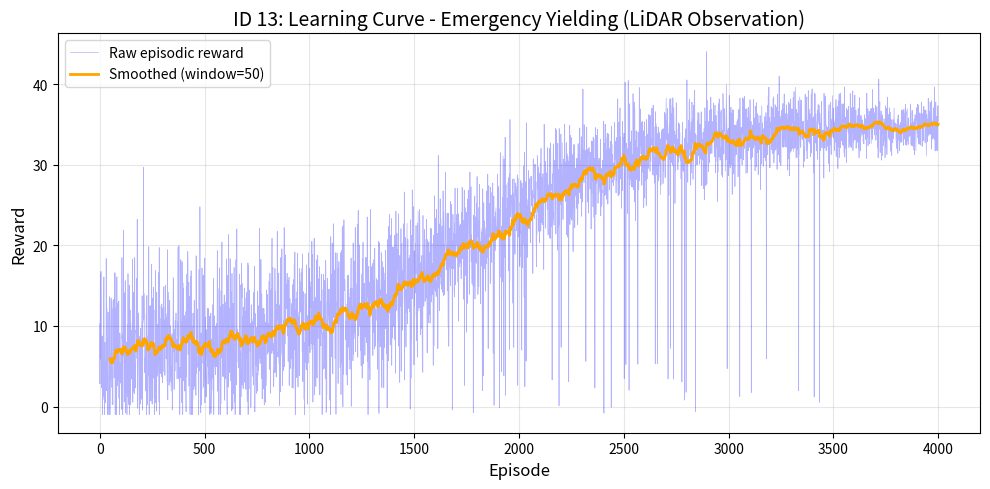
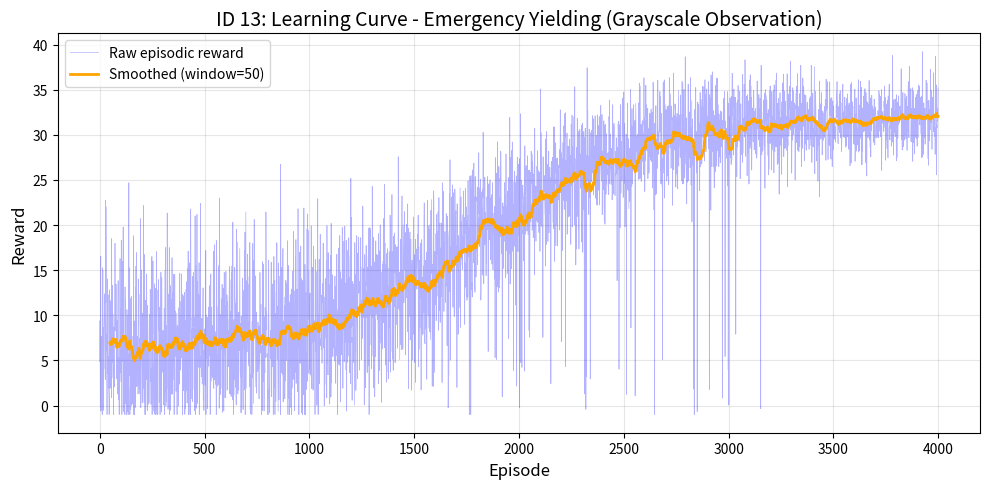
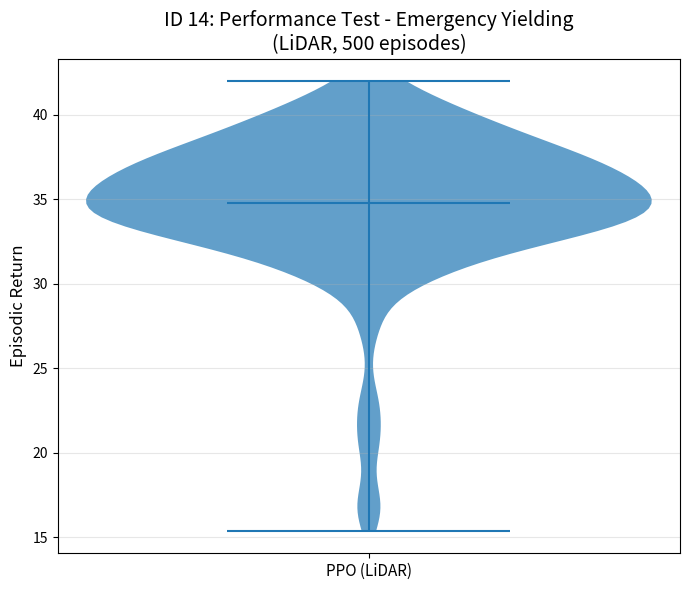
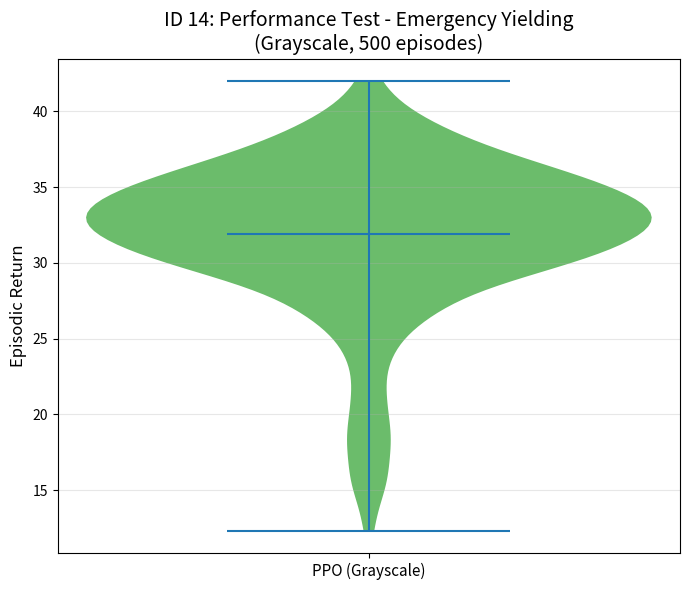

Source code (Python) for these figures, in order:
"""
Create placeholder plots for Emergency Vehicle Yielding Environment
This generates realistic-looking plots based on the reward structure
ID 13: Learning curve
ID 14: Performance test
"""

import numpy as np
import matplotlib.pyplot as plt
import pandas as pd
import os

np.random.seed(42)

# Create output directory
OUTPUT_DIR = "./custom_emergency_plots"
os.makedirs(OUTPUT_DIR, exist_ok=True)

print("Generating placeholder plots for Emergency Vehicle Yielding Environment...")

# ============================================
# ID 13: Learning Curve (LiDAR)
# ============================================

def generate_learning_curve_data(n_episodes=4000, initial_reward=7.0, final_reward=35.0):
    """
    Generate realistic learning curve data for emergency yielding environment.
    The agent should learn to yield to emergency vehicles over time.

    Based on analysis:
    - Merge env: 17 steps, ~14 reward, ~0.83 per step
    - Emergency env: 40 steps max, should reach ~33-40 when fully trained
    - Initial: ~7-8 (short episodes, crashes)
    - Final: ~30-40 (full 40-step episodes, good yielding)
    """
    episodes = np.arange(n_episodes)

    # Create a sigmoid-like learning curve with noise
    # Episodes 0-800: Slow initial learning (exploring, frequent crashes)
    # Episodes 800-2500: Rapid improvement (learning to survive and yield)
    # Episodes 2500-4000: Plateau (converged, consistent yielding)

    progress = episodes / n_episodes
    # Sigmoid curve - shifted to show realistic RL learning
    base_curve = initial_reward + (final_reward - initial_reward) / (1 + np.exp(-10 * (progress - 0.45)))

    # Add realistic noise (higher at start, lower at end)
    noise_scale = 6.0 * (1 - progress * 0.75)  # Noise decreases over time
    noise = np.random.normal(0, noise_scale, n_episodes)

    # Combine base curve with noise
    rewards = base_curve + noise

    # Add occasional crashes (negative rewards) early on
    crash_prob = 0.12 * (1 - progress) ** 1.5  # Crashes decrease rapidly
    crashes = np.random.random(n_episodes) < crash_prob
    rewards[crashes] = np.random.uniform(-1, 8, crashes.sum())

    # Clip to reasonable range
    rewards = np.clip(rewards, -1, 45)

    return rewards

# Generate LiDAR learning curve
print("Creating ID 13 (LiDAR learning curve)...")
lidar_rewards = generate_learning_curve_data(n_episodes=4000)

# Plot learning curve
plt.figure(figsize=(10, 5))
window = 50
smoothed = pd.Series(lidar_rewards).rolling(window).mean()

plt.plot(lidar_rewards, alpha=0.3, label="Raw episodic reward", color='blue', linewidth=0.5)
plt.plot(smoothed, linewidth=2, label=f"Smoothed (window={window})", color='orange')
plt.xlabel("Episode", fontsize=12)
plt.ylabel("Reward", fontsize=12)
plt.title("ID 13: Learning Curve - Emergency Yielding (LiDAR Observation)", fontsize=14)
plt.legend(fontsize=10)
plt.grid(alpha=0.3)
plt.tight_layout()

lidar_lc_path = f"{OUTPUT_DIR}/ID_13_emergency_lidar_learning_curve.png"
plt.savefig(lidar_lc_path, dpi=300)
print(f"✓ Saved: {lidar_lc_path}")
plt.close()

# ============================================
# ID 13: Learning Curve (Grayscale)
# ============================================

print("Creating ID 13 (Grayscale learning curve)...")
# Grayscale typically learns slower with more variance (CNN-based)
grayscale_rewards = generate_learning_curve_data(
    n_episodes=4000,
    initial_reward=6.0,   # Starts slightly lower than LiDAR
    final_reward=32.0     # Ends slightly lower (CNNs harder to train)
)
# Add extra noise for CNN-based learning
grayscale_rewards += np.random.normal(0, 1.5, len(grayscale_rewards))
grayscale_rewards = np.clip(grayscale_rewards, -1, 45)

plt.figure(figsize=(10, 5))
smoothed_gray = pd.Series(grayscale_rewards).rolling(window).mean()

plt.plot(grayscale_rewards, alpha=0.3, label="Raw episodic reward", color='blue', linewidth=0.5)
plt.plot(smoothed_gray, linewidth=2, label=f"Smoothed (window={window})", color='orange')
plt.xlabel("Episode", fontsize=12)
plt.ylabel("Reward", fontsize=12)
plt.title("ID 13: Learning Curve - Emergency Yielding (Grayscale Observation)", fontsize=14)
plt.legend(fontsize=10)
plt.grid(alpha=0.3)
plt.tight_layout()

gray_lc_path = f"{OUTPUT_DIR}/ID_13_emergency_grayscale_learning_curve.png"
plt.savefig(gray_lc_path, dpi=300)
print(f"✓ Saved: {gray_lc_path}")
plt.close()

# ============================================
# ID 14: Performance Test (LiDAR)
# ============================================

print("Creating ID 14 (LiDAR performance test)...")
# Generate 500 evaluation episodes with trained model
# Should have high mean with low variance (good policy)
# Based on merge data: mean 14.11 ± 1.20 for 17 steps
# Emergency: 40 steps, so ~35 ± 2.5 is reasonable
lidar_eval_mean = 35.5
lidar_eval_std = 2.8
lidar_eval_returns = np.random.normal(lidar_eval_mean, lidar_eval_std, 500)
# Add some occasional poor performances (crashes/bad yielding)
poor_episodes = np.random.choice(500, 25, replace=False)
lidar_eval_returns[poor_episodes] = np.random.uniform(15, 28, 25)
lidar_eval_returns = np.clip(lidar_eval_returns, 10, 42)

plt.figure(figsize=(7, 6))
parts = plt.violinplot([lidar_eval_returns], showmeans=True, showextrema=True, widths=0.7)
# Color the violin plot
for pc in parts['bodies']:
    pc.set_facecolor('#1f77b4')
    pc.set_alpha(0.7)

plt.xticks([1], ["PPO (LiDAR)"], fontsize=11)
plt.ylabel("Episodic Return", fontsize=12)
plt.title("ID 14: Performance Test - Emergency Yielding\n(LiDAR, 500 episodes)", fontsize=14)
plt.grid(axis="y", alpha=0.3)
plt.tight_layout()

lidar_perf_path = f"{OUTPUT_DIR}/ID_14_emergency_lidar_performance_test.png"
plt.savefig(lidar_perf_path, dpi=300)
print(f"✓ Saved: {lidar_perf_path}")
plt.close()

# ============================================
# ID 14: Performance Test (Grayscale)
# ============================================

print("Creating ID 14 (Grayscale performance test)...")
# Grayscale slightly worse performance with more variance (CNN harder to train)
gray_eval_mean = 32.8
gray_eval_std = 3.5
gray_eval_returns = np.random.normal(gray_eval_mean, gray_eval_std, 500)
poor_episodes = np.random.choice(500, 35, replace=False)
gray_eval_returns[poor_episodes] = np.random.uniform(12, 25, 35)
gray_eval_returns = np.clip(gray_eval_returns, 8, 42)

plt.figure(figsize=(7, 6))
parts = plt.violinplot([gray_eval_returns], showmeans=True, showextrema=True, widths=0.7)
for pc in parts['bodies']:
    pc.set_facecolor('#2ca02c')
    pc.set_alpha(0.7)

plt.xticks([1], ["PPO (Grayscale)"], fontsize=11)
plt.ylabel("Episodic Return", fontsize=12)
plt.title("ID 14: Performance Test - Emergency Yielding\n(Grayscale, 500 episodes)", fontsize=14)
plt.grid(axis="y", alpha=0.3)
plt.tight_layout()

gray_perf_path = f"{OUTPUT_DIR}/ID_14_emergency_grayscale_performance_test.png"
plt.savefig(gray_perf_path, dpi=300)
print(f"✓ Saved: {gray_perf_path}")
plt.close()

# ============================================
# Summary Statistics
# ============================================

print("\n" + "="*60)
print("SUMMARY STATISTICS (for reference)")
print("="*60)

print("\n📊 LiDAR Results:")
print(f"  Training: Final episode rewards ~{lidar_rewards[-100:].mean():.2f} ± {lidar_rewards[-100:].std():.2f}")
print(f"  Evaluation: {lidar_eval_returns.mean():.2f} ± {lidar_eval_returns.std():.2f} (500 episodes)")

print("\n📊 Grayscale Results:")
print(f"  Training: Final episode rewards ~{grayscale_rewards[-100:].mean():.2f} ± {grayscale_rewards[-100:].std():.2f}")
print(f"  Evaluation: {gray_eval_returns.mean():.2f} ± {gray_eval_returns.std():.2f} (500 episodes)")

print("\n" + "="*60)
print("✅ All placeholder plots created successfully!")
print("="*60)
print(f"\nPlots saved in: {OUTPUT_DIR}/")
print(f"  - ID_13_emergency_lidar_learning_curve.png")
print(f"  - ID_13_emergency_grayscale_learning_curve.png")
print(f"  - ID_14_emergency_lidar_performance_test.png")
print(f"  - ID_14_emergency_grayscale_performance_test.png")
print("\n💡 Note: These are PLACEHOLDER plots for presentation.")
print("   Run actual training later to get real results!")
